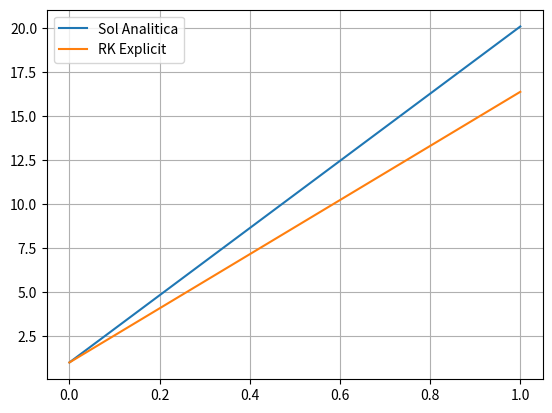

This figure's Python source:
import matplotlib.pyplot as plt
from scipy import optimize
import numpy as np
import math

def f(u,t):
    return 3*u

def sol_analitica(t):
    return math.exp(3*t)

def implicit_runge_kutta_2(A, B, C, f, u0, t_vector, h):
    #Impicit RK method of 2 steps
    n = len(t_vector)
    r = len(B)
    u_vector = np.zeros(n) #solution vector
    u_vector[0] = u0
    for i in range(n-1):
        def equations(vars):
            #nonlinear equation system
            y1, y2 = vars
            eq1 = y1 - u_vector[i] - h * ((A[0][0]*f(y1, t_vector[i] + (C[0] * h))) + (A[0][1]*f(y2, t_vector[i] + (C[1] * h))))
            eq2 = y2 - u_vector[i] - h * ((A[1][0]*f(y1, t_vector[i] + (C[0] * h))) + (A[1][1]*f(y2, t_vector[i] + (C[1] * h))))
            return [eq1, eq2]
        y1, y2 =  optimize.fsolve(equations, (u_vector[i], u_vector[i]))
        ys = [y1, y2]
        #Update next value of u_vector
        sum = 0
        for j in range(r): #r=2
            sum += B[j] * f(ys[j], t_vector[i] + (C[j] * h))
        u_vector[i + 1] = u_vector[i] + (h * sum)
    return u_vector

def runge_kutta(A, B, C, f, u0, t_vector, h):
    #RK Method of r steps
    r = len(B)
    n = len(t_vector)
    u_vector = np.zeros(n) #solution vector
    u_vector[0] = u0
    ys = [] #vector of ys
    for i in range(n-1):
        for j in range(r):
            sum = 0
            for k in range(j):
                if A[j][k] == 0: sum += 0
                else: sum += A[j][k] * f(ys[j-1], t_vector[i] + (h*C[k]))
            y_j = u_vector[i] + (h * sum)
            ys.append(y_j)
        #Update next value of u_vector
        sum = 0
        for j in range(r):
            sum += B[j] * f(ys[j], t_vector[i] + (C[j] * h))
        u_vector[i + 1] = u_vector[i] + (h * sum)
    return u_vector

def main():
    #First Butcher table (RK4) (Explicit RK)
    A = np.array([[0,0,0,0], [1/2,0,0,0], [0,1/2,0,0], [0,0,1,0]])
    B = [1/6, 1/3, 1/3, 1/6]
    C = [0, 1/2, 1/2, 1]

    #Second Butcher table (Gauss–Legendre) (Implicit RK)
    A2 = [[1/4, (3 - 2*math.sqrt(3))/12], [(3 + 2*math.sqrt(3))/12, 1/4]]
    B2 = [1/2, 1/2]
    C2 = [(3 - math.sqrt(3))/6, (3 + math.sqrt(3))/6]

    #Problem conditions
    t0 = 0
    tf = 1
    u0 = 1 #initial value
    N = 2
    t_vector, h = np.linspace(t0, tf, num=N, retstep=True)
    sol_vector = np.zeros(N)
    for i in range(N):
        sol_vector[i] = sol_analitica(t_vector[i])

    ans1 = runge_kutta(A, B, C, f, u0, t_vector, h)
    ans2 = implicit_runge_kutta_2(A2, B2, C2, f, u0, t_vector, h)
    print(ans1)
    plt.plot(t_vector, sol_vector, label="Sol Analitica")
    plt.plot(t_vector, ans1, label="RK Explicit")
    #plt.plot(t_vector, ans2, label="RK Implicit")
    plt.grid()
    plt.legend()
    plt.show()

main()
